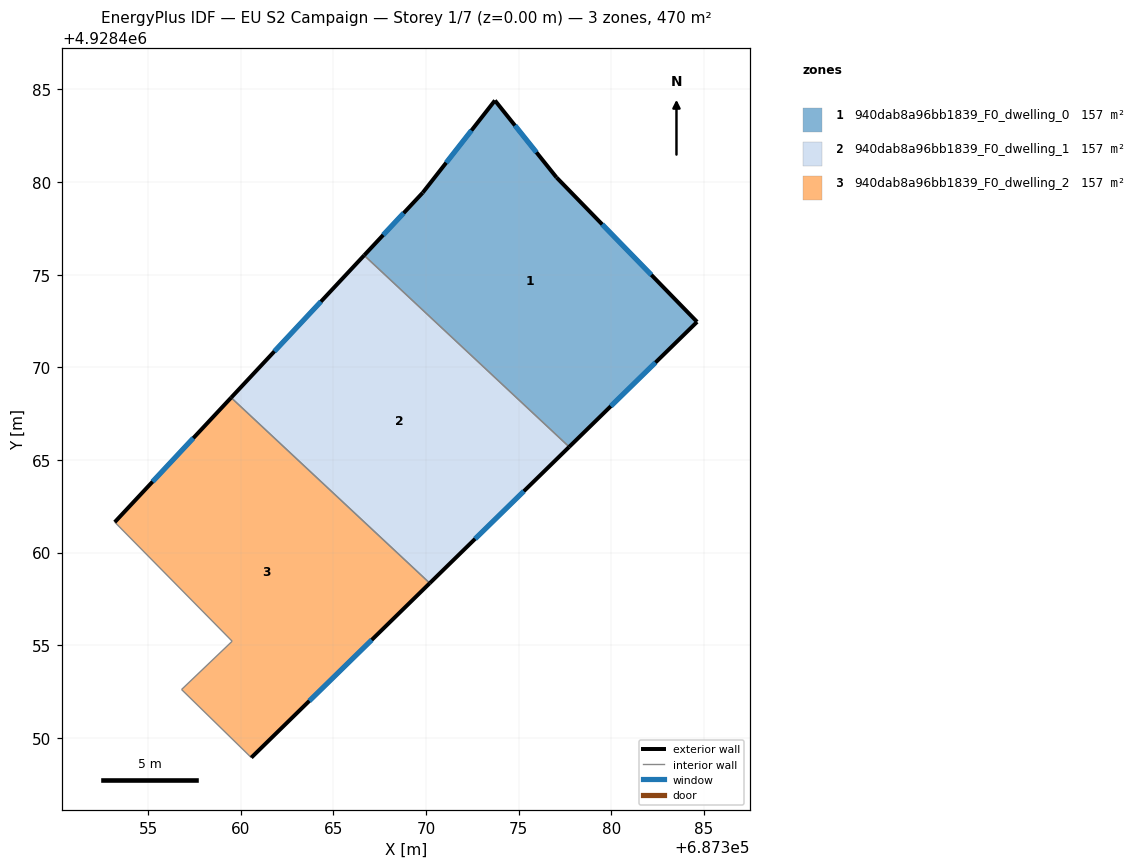
=== STOREY PLAN SPEC (per zone: floor XY polygon, exterior-wall plan segments, windows/doors) ===
zone 1: 940dab8a96bb1839_F0_dwelling_0  (156.7 m²)
  floor: (687384.63, 4928472.45) (687377.04, 4928480.25) (687373.72, 4928484.40) (687369.82, 4928479.42) (687366.66, 4928476.04) (687377.72, 4928465.71)
  exterior wall: (687377.04, 4928480.25) – (687384.63, 4928472.45)  [10.9 m]
    window: (687379.51, 4928477.72) – (687382.16, 4928474.99)  [4.0 m²]
  exterior wall: (687384.63, 4928472.45) – (687377.72, 4928465.71)  [9.7 m]
    window: (687382.38, 4928470.26) – (687379.97, 4928467.90)  [3.5 m²]
  exterior wall: (687366.66, 4928476.04) – (687369.82, 4928479.42)  [4.6 m]
    window: (687367.69, 4928477.14) – (687368.79, 4928478.33)  [1.7 m²]
  exterior wall: (687369.82, 4928479.42) – (687373.72, 4928484.40)  [6.3 m]
    window: (687371.09, 4928481.04) – (687372.45, 4928482.78)  [2.3 m²]
  exterior wall: (687373.72, 4928484.40) – (687377.04, 4928480.25)  [5.3 m]
    window: (687374.80, 4928483.05) – (687375.96, 4928481.60)  [1.9 m²]
  interior walls: 1
zone 2: 940dab8a96bb1839_F0_dwelling_1  (156.7 m²)
  floor: (687377.72, 4928465.71) (687366.66, 4928476.04) (687359.48, 4928468.37) (687370.20, 4928458.35)
  exterior wall: (687359.48, 4928468.37) – (687366.66, 4928476.04)  [10.5 m]
    window: (687361.81, 4928470.86) – (687364.32, 4928473.55)  [3.9 m²]
  exterior wall: (687377.72, 4928465.71) – (687370.20, 4928458.35)  [10.5 m]
    window: (687375.28, 4928463.31) – (687372.65, 4928460.74)  [3.9 m²]
  interior walls: 2
zone 3: 940dab8a96bb1839_F0_dwelling_2  (156.7 m²)
  floor: (687370.20, 4928458.35) (687359.48, 4928468.37) (687353.20, 4928461.64) (687359.53, 4928455.22) (687356.80, 4928452.61) (687360.57, 4928448.93)
  exterior wall: (687370.20, 4928458.35) – (687360.57, 4928448.93)  [13.5 m]
    window: (687367.07, 4928455.29) – (687363.70, 4928452.00)  [4.9 m²]
  exterior wall: (687353.20, 4928461.64) – (687359.48, 4928468.37)  [9.2 m]
    window: (687355.24, 4928463.83) – (687357.44, 4928466.18)  [3.4 m²]
  interior walls: 4

=== DERIVED (storey summary) ===
Building: EU S2 Campaign
Storey: 1 of 7  (floor level z = 0.00 m)
Storey gross floor area: 470.2 m²
Zones on this storey: 3
  - 940dab8a96bb1839_F0_dwelling_0: floor 156.7 m²; exterior wall 36.8 m (110.4 m²); 5 window(s) 13.5 m²; WWR 12.2%
  - 940dab8a96bb1839_F0_dwelling_1: floor 156.7 m²; exterior wall 21.0 m (63.1 m²); 2 window(s) 7.7 m²; WWR 12.2%
  - 940dab8a96bb1839_F0_dwelling_2: floor 156.7 m²; exterior wall 22.7 m (68.0 m²); 2 window(s) 8.3 m²; WWR 12.2%
Zone adjacency (shared interzone walls):
  - 940dab8a96bb1839_F0_dwelling_0 ↔ 940dab8a96bb1839_F0_dwelling_1
  - 940dab8a96bb1839_F0_dwelling_1 ↔ 940dab8a96bb1839_F0_dwelling_2